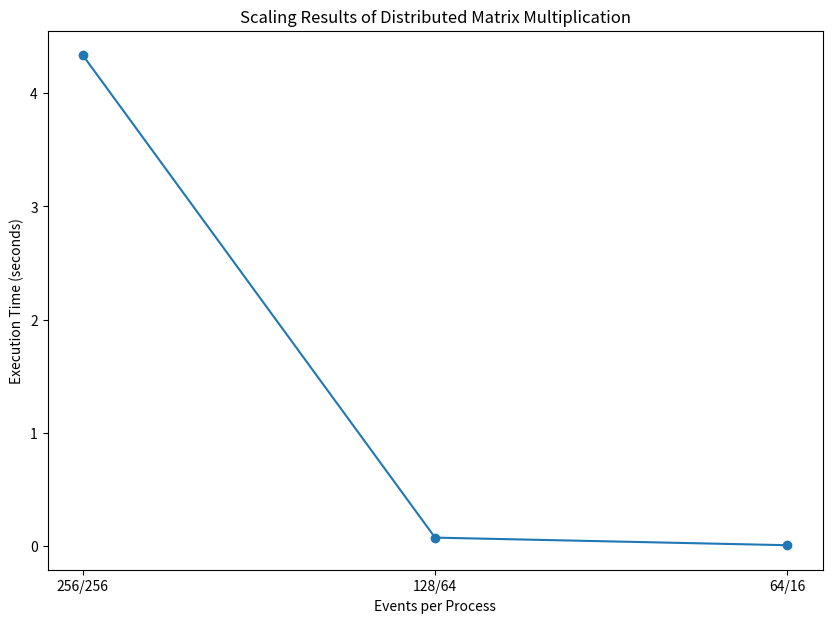

This figure's Python source:
import matplotlib.pyplot as plt

# 128
# 0.072517
# 0.085885
# 0.072686
# 0.077344
# 0.076618
# 0.080899
# 0.073543
# 0.076136
# 0.074420
# 0.079730

# 64
# 0.010302
# 0.009208
# 0.009689
# 0.009708
# 0.009842
# 0.009546
# 0.009968
# 0.011271
# 0.009648
# 0.009939

events_per_process = ["256/256", "128/64", "64/16"]
times = [4.3353152, 0.076978, 0.009912]

plt.figure(figsize=(10, 7))
plt.plot(events_per_process, times, marker='o', linestyle='-')

# Adding titles and labels
plt.title('Scaling Results of Distributed Matrix Multiplication')
plt.xlabel('Events per Process')
plt.ylabel('Execution Time (seconds)')
plt.xticks(events_per_process)
plt.savefig('scale.png')


def calculate_speedup_and_efficiency_S(Ts, Tp):
        speedups = [Ts / t for t in Tp]
        efficiencies = []
        for i, speedup in enumerate(speedups):
                efficiencies.append(speedup / (2 ** (i+1)))
        return speedups, efficiencies

def calculate_speedup_and_efficiency_W(Ts, Tp):
        speedups = [s / p for s,p in zip(Ts,Tp)]
        efficiencies = []
        a = [256, 64, 16]
        for i, speedup in enumerate(speedups):
                efficiencies.append(speedup / a[i])
        return speedups, efficiencies

TsS = 0.948367014
TpS = [1.2048197, 0.6931, 0.4147397, 0.3447251, 0.2827937, 0.2992756, 0.6790743, 4.3353152]

speedups_S, efficiencies_S = calculate_speedup_and_efficiency_S(TsS, TpS)

ideal_speedups_S = [2 ** i for i in range(1, len(TpS) + 1)]

print("Results for TpS (same problem size and increasing number of processes):")
for i, (speedup, efficiency, ideal_speedup) in enumerate(zip(speedups_S, efficiencies_S, ideal_speedups_S), start=1):
        print(f"Processes: {2**i}, Speed-Up: {speedup:.3f}, Ideal Speed-Up: {ideal_speedup}, Efficiency: {efficiency:.3f}")

TsW = [0.948367014, 0.114787009, 0.022162241]
TpW = [4.3353152, 0.076978, 0.009912]

speedups_W, efficiencies_W = calculate_speedup_and_efficiency_W(TsW, TpW)

ideal_speedups_W = [2 ** i for i in range(1, len(TpW) + 1)]

print("\nResults for TpW (weak scaling):")
a = [256, 64, 16]
for i, (speedup, efficiency, ideal_speedup) in enumerate(zip(speedups_W, efficiencies_W, ideal_speedups_W), start=0):
        print(f"Processes: {a[i]}, Speed-Up: {speedup:.3f}, Ideal Speed-Up: {a[i]}, Efficiency: {efficiency:.3f}")
